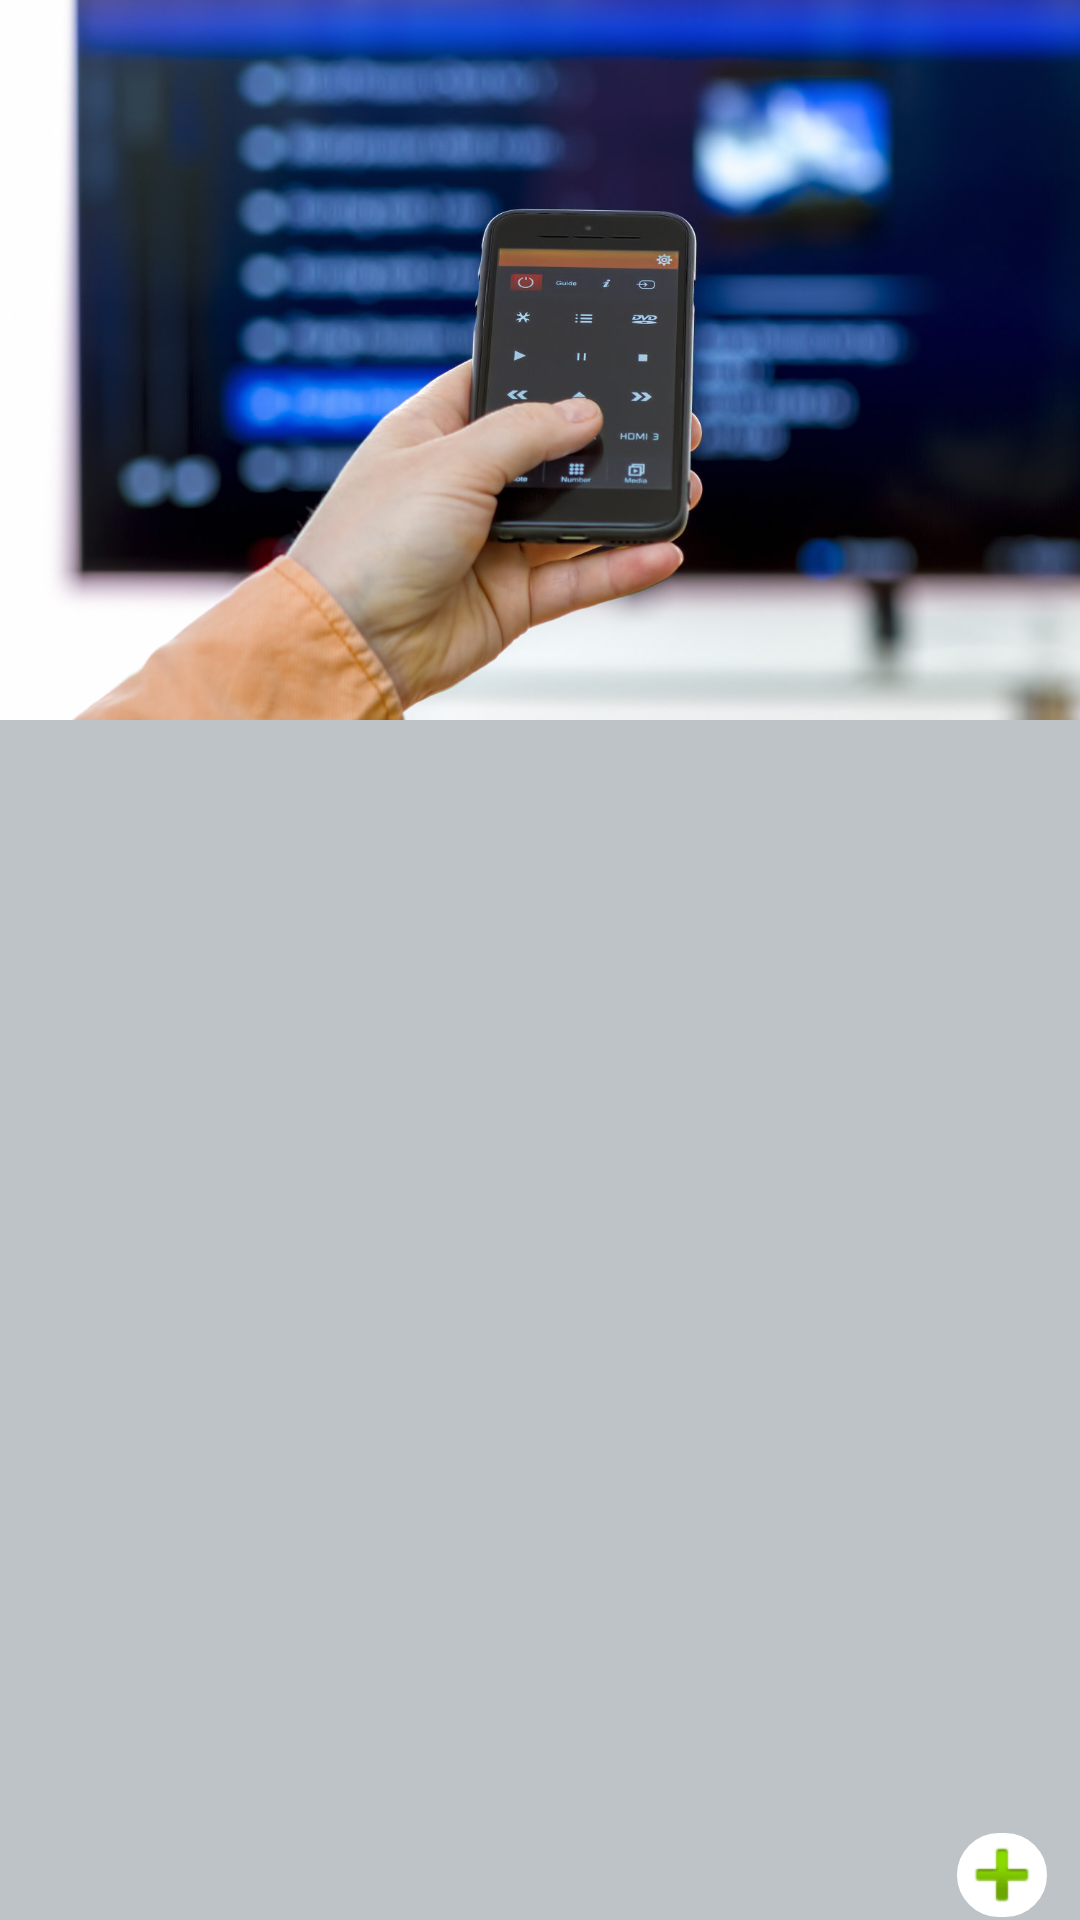

Reconstruct the res/layout file that produces this screen, plus the resources it refers to.
<!-- AndroidManifest.xml: application theme Theme.RemoteAndroidDevice -->
<!-- res/layout/activity_main3.xml -->
<?xml version="1.0" encoding="utf-8"?>
<LinearLayout xmlns:android="http://schemas.android.com/apk/res/android"
    android:layout_width="match_parent"
    android:layout_height="match_parent"
    android:orientation="vertical"
    android:background="#bdc3c7"
    android:padding="0dp">

    <ImageView
        android:scaleType="fitXY"
        android:src="@drawable/baner1"
        android:layout_weight="4"
        android:layout_width="match_parent"
        android:layout_height="0dp"/>

    <GridView

        android:id="@+id/gridView"
        android:layout_weight="6"
        android:layout_width="match_parent"
        android:layout_height="0dp"
        android:numColumns="2"
        android:verticalSpacing="10dp"
        android:horizontalSpacing="10dp"
        android:gravity="center" />

    <RelativeLayout
        android:layout_width="match_parent"
        android:layout_height="wrap_content">

        <ImageButton
            android:background="@drawable/item_background"
            android:id="@+id/ac3_btn1"
            android:layout_width="wrap_content"
            android:layout_height="30dp"
            android:src="@android:drawable/ic_input_add"
            android:layout_alignParentEnd="true"
            android:layout_marginTop="10dp"
            android:layout_marginEnd="10dp"/>
    </RelativeLayout>

</LinearLayout>
<!-- resources referenced by this layout -->
<resources>
  <!-- drawable baner1: jpg bitmap (drawable, 955821 bytes) -->
  <!-- drawable item_background (drawable) -->
  <?xml version="1.0" encoding="utf-8"?>
  
  <shape xmlns:android="http://schemas.android.com/apk/res/android">
      <solid android:color="@android:color/white" />
      <corners android:radius="15dp" />
      <stroke android:width="1dp" android:color="#bdc3c7" />
  </shape>
  <style name="Theme.RemoteAndroidDevice" parent="Theme.MaterialComponents.DayNight.NoActionBar.Bridge">
          
          <item name="colorPrimary">@color/purple_500</item>
          <item name="colorPrimaryVariant">@color/purple_700</item>
          <item name="colorOnPrimary">@color/white</item>
          
          <item name="colorSecondary">@color/teal_200</item>
          <item name="colorSecondaryVariant">@color/teal_700</item>
          <item name="colorOnSecondary">@color/black</item>
          
          <item name="android:statusBarColor" tools:targetApi="l">?attr/colorPrimaryVariant</item>
          
      </style>
  <!-- not gathered from this repository: default colours our renderer supplied (Android Studio template values) -->
  <color name="purple_500">#FF6200EE</color>
  <color name="purple_700">#FF3700B3</color>
  <color name="teal_200">#FF03DAC5</color>
  <color name="teal_700">#FF018786</color>
  <color name="black">#FF000000</color>
  <color name="white">#FFFFFFFF</color>
</resources>
